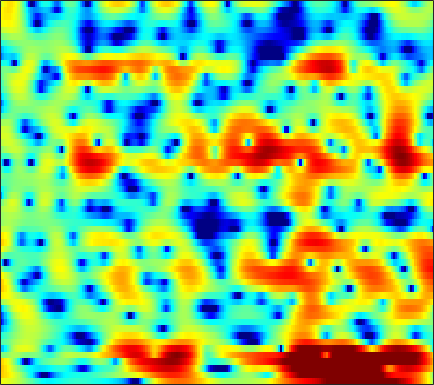

Source data for this figure (header and first rows):
3.5981, 3.537, 3.4073, 3.2285, 3.0662, 2.7976, 2.4751, 2.2031, 1.791, 1.3305, 0.82182, 0.41338, -0.16296, -0.77055, -1.2343, -1.8658, -2.4988, -2.9517, -3.487, -3.9295, -4.2477, -4.3972, -4.4786, -4.425
5.741, 5.501, 5.125, 4.683, 4.306, 3.743, 3.108, 2.583, 1.812, 0.9529, -0.002706, -0.7917, -1.969, -3.312, -4.463, -6.237, -8.408, -10.4, -13.74, -17.83, -19.29, -16.87, -13.33, -10.69
5.99, 5.596, 4.985, 4.28, 3.687, 2.818, 1.876, 1.125, 0.09489, -0.9324, -1.913, -2.584, -3.374, -4.007, -4.389, -4.768, -5.033, -5.155, -5.217, -5.153, -4.97, -4.757, -4.4, -4.014
5.634, 5.155, 4.424, 3.567, 2.818, 1.623, 0.1359, -1.243, -3.579, -6.805, -11.86, -19, -21.67, -12.31, -9.071, -6.372, -4.605, -3.662, -2.692, -1.972, -1.409, -1.054, -0.6527, -0.3008
0.1388, -0.1539, 0.01369, 0.5341, 0.937, 1.304, 1.418, 1.34, 1.044, 0.6317, 0.2252, -0.01719, -0.1779, -0.1733, -0.1173, -0.05343, -0.1199, -0.2796, -0.6761, -1.255, -1.92, -2.389, -2.759, -2.626
-6.093, -6.017, -4.225, -2.092, -0.718, 0.7182, 1.765, 2.338, 2.871, 3.191, 3.339, 3.35, 3.245, 2.994, 2.699, 2.147, 1.361, 0.6024, -0.7539, -2.563, -4.935, -7.064, -9.639, -9.613
-1.739, -1.524, -1.098, -0.5714, -0.1386, 0.4399, 0.9837, 1.349, 1.76, 2.063, 2.258, 2.33, 2.329, 2.207, 2.039, 1.715, 1.274, 0.8848, 0.291, -0.3466, -0.9919, -1.444, -1.963, -2.384
-3.271, -2.823, -2.184, -1.523, -1.028, -0.3889, 0.214, 0.6211, 1.099, 1.492, 1.788, 1.947, 2.073, 2.104, 2.061, 1.929, 1.712, 1.506, 1.18, 0.7992, 0.3737, 0.03475, -0.433, -0.9278
-7.269, -6.271, -4.917, -3.617, -2.707, -1.604, -0.637, -0.005006, 0.7125, 1.292, 1.736, 1.984, 2.203, 2.305, 2.311, 2.235, 2.063, 1.88, 1.575, 1.214, 0.814, 0.4898, 0.03797, -0.4277
-13.03, -10.31, -7.423, -5.119, -3.662, -2.01, -0.6552, 0.186, 1.107, 1.81, 2.318, 2.577, 2.77, 2.807, 2.735, 2.523, 2.198, 1.886, 1.4, 0.8608, 0.2945, -0.1418, -0.7033, -1.223
-10.82, -8.704, -6.034, -3.707, -2.198, -0.4977, 0.8715, 1.705, 2.577, 3.195, 3.572, 3.711, 3.705, 3.492, 3.198, 2.642, 1.91, 1.252, 0.2561, -0.852, -1.998, -2.853, -3.903, -4.786
-6.844, -4.701, -2.386, -0.5313, 0.6257, 1.879, 2.847, 3.4, 3.934, 4.232, 4.31, 4.224, 3.922, 3.392, 2.834, 1.841, 0.5514, -0.6461, -2.597, -5.022, -7.888, -10.2, -12.91, -14.43
0.7754, 1.263, 1.93, 2.521, 2.889, 3.252, 3.482, 3.566, 3.549, 3.41, 3.149, 2.871, 2.389, 1.748, 1.159, 0.1588, -1.147, -2.365, -4.39, -7.047, -10.47, -13.53, -17.05, -17.21
4.532, 4.399, 4.165, 3.85, 3.547, 3.044, 2.433, 1.913, 1.179, 0.4586, -0.1638, -0.5422, -0.9311, -1.25, -1.459, -1.779, -2.192, -2.594, -3.238, -3.99, -4.766, -5.266, -5.74, -5.987
6.01, 5.533, 4.763, 3.82, 2.973, 1.626, -0.04131, -1.522, -3.824, -6.371, -8.493, -9.005, -8.17, -6.745, -5.799, -4.787, -4.024, -3.578, -3.097, -2.696, -2.346, -2.104, -1.776, -1.43
5.872, 5.213, 4.207, 3.024, 1.998, 0.3896, -1.577, -3.371, -6.355, -10.16, -14.01, -14.59, -12.4, -10.23, -9.068, -7.941, -7.021, -6.309, -5.237, -4.041, -2.823, -1.961, -0.9334, -0.02953
4.597, 3.821, 2.807, 1.816, 1.083, 0.0821, -0.9763, -1.849, -3.074, -4.301, -5.483, -6.28, -7.324, -8.602, -9.838, -12.22, -15.18, -15.41, -11.45, -7.465, -4.45, -2.676, -0.7917, 0.6287
0.7961, -0.668, -2.059, -2.45, -2.243, -1.78, -1.445, -1.341, -1.411, -1.732, -2.261, -2.782, -3.638, -4.79, -5.823, -7.343, -8.483, -8.435, -6.88, -4.517, -2.292, -0.8657, 0.7412, 2.007
-4.232, -8.722, -16.96, -10.95, -7.157, -4.267, -2.658, -1.915, -1.371, -1.153, -1.162, -1.276, -1.526, -1.802, -2.009, -2.175, -2.141, -1.952, -1.443, -0.7336, 0.1296, 0.8113, 1.661, 2.405
0.5874, -0.3825, -1.341, -1.756, -1.798, -1.645, -1.462, -1.379, -1.348, -1.389, -1.472, -1.565, -1.709, -1.818, -1.889, -1.93, -1.885, -1.75, -1.411, -0.9248, -0.3147, 0.2129, 0.9104, 1.538
3.92, 3.364, 2.595, 1.804, 1.2, 0.3465, -0.5357, -1.198, -1.993, -2.614, -2.992, -3.123, -3.208, -3.331, -3.501, -3.852, -4.299, -4.566, -4.603, -3.974, -2.826, -1.837, -0.5286, 0.5923
5.733, 5.33, 4.586, 3.568, 2.598, 0.94, -1.231, -3.284, -6.615, -9.587, -9.263, -7.628, -5.802, -4.944, -4.89, -5.716, -7.845, -10.93, -20.95, -15.12, -7.389, -4.183, -1.373, 0.4958
4.659, 4.539, 4.102, 3.33, 2.504, 1.03, -0.9498, -2.817, -5.718, -8.025, -7.844, -6.537, -4.921, -3.869, -3.516, -3.528, -3.958, -4.336, -4.569, -3.958, -2.64, -1.514, -0.1142, 0.9374
1.906, 2.152, 2.217, 2.007, 1.689, 1.091, 0.3432, -0.2565, -0.9942, -1.548, -1.824, -1.868, -1.773, -1.626, -1.52, -1.401, -1.299, -1.21, -1.033, -0.7764, -0.4243, -0.14, 0.2243, 0.5022
0.4787, 0.8788, 1.206, 1.33, 1.305, 1.152, 0.9024, 0.6815, 0.3648, 0.07048, -0.1612, -0.2957, -0.3978, -0.4461, -0.4421, -0.4011, -0.3236, -0.2673, -0.167, -0.08722, -0.0346, -0.01781, -0.06549, -0.1626
0.6588, 0.9881, 1.314, 1.512, 1.579, 1.55, 1.405, 1.232, 0.9266, 0.5825, 0.2323, 0.003954, -0.2152, -0.3092, -0.2972, -0.1907, -0.03048, 0.09778, 0.2312, 0.2899, 0.221, 0.08173, -0.2394, -0.7032
1.214, 1.536, 1.946, 2.261, 2.403, 2.432, 2.243, 1.947, 1.367, 0.5747, -0.3562, -1.05, -1.782, -1.995, -1.765, -1.084, -0.267, 0.3055, 0.8705, 1.173, 1.179, 0.9591, 0.3756, -0.6293
-0.67, 0.2532, 1.41, 2.307, 2.75, 3.03, 2.922, 2.567, 1.671, 0.1778, -2.153, -4.771, -10.48, -14.68, -9.087, -4.032, -1.04, 0.4334, 1.753, 2.477, 2.716, 2.596, 2.026, 0.9633
-7.347, -4.324, -1.745, -0.09475, 0.7095, 1.331, 1.523, 1.408, 0.8751, -0.03895, -1.35, -2.475, -3.832, -4.2, -3.544, -2.021, -0.4604, 0.5113, 1.477, 2.086, 2.355, 2.353, 2.078, 1.571
-4.253, -3.37, -2.207, -1.252, -0.6781, -0.1371, 0.1651, 0.2478, 0.2019, 0.01158, -0.2455, -0.4343, -0.5834, -0.5664, -0.4189, -0.07432, 0.3569, 0.6879, 1.054, 1.303, 1.39, 1.359, 1.193, 0.8974
-1.55, -1.437, -1.191, -0.8851, -0.6454, -0.3381, -0.09306, 0.0405, 0.1816, 0.2446, 0.2816, 0.2882, 0.3275, 0.4159, 0.511, 0.6856, 0.8773, 1.01, 1.169, 1.233, 1.19, 1.062, 0.7809, 0.3429
-0.3886, -0.6615, -0.8608, -0.8146, -0.6696, -0.3599, 0.001722, 0.2553, 0.4885, 0.6268, 0.6516, 0.6439, 0.6081, 0.6328, 0.7194, 0.924, 1.216, 1.448, 1.716, 1.881, 1.89, 1.751, 1.328, 0.6241
-1.55, -2.747, -3.855, -3.808, -3.023, -1.67, -0.4669, 0.1883, 0.6476, 0.7173, 0.3761, -0.02899, -0.7682, -1.334, -1.398, -0.8819, 0.1389, 0.9873, 1.95, 2.68, 3.068, 3.15, 2.923, 2.341
-4.405, -7.654, -15.96, -13.77, -7.855, -3.613, -1.295, -0.3227, 0.2509, 0.01957, -1.009, -2.462, -5.65, -12.14, -20.04, -9.444, -3.987, -1.521, 0.7093, 2.128, 2.952, 3.287, 3.395, 3.155
-2.161, -2.248, -2.274, -1.872, -1.208, -0.2229, 0.5803, 0.9476, 1.082, 0.7303, -0.07473, -1.034, -2.42, -3.676, -4.064, -3.438, -1.995, -0.9228, 0.3853, 1.345, 2.023, 2.275, 2.338, 2.015
-0.2524, 0.5101, 1.221, 1.711, 1.989, 2.238, 2.319, 2.276, 2.015, 1.583, 0.9687, 0.4589, -0.2875, -0.9271, -1.287, -1.53, -1.541, -1.307, -0.8896, -0.3082, 0.2442, 0.5621, 0.6892, 0.4101
1.674, 2.08, 2.467, 2.67, 2.666, 2.505, 2.168, 1.796, 1.16, 0.4079, -0.4266, -1.062, -2.04, -3.089, -3.953, -5.235, -6.532, -7.123, -6.821, -5.305, -3.504, -2.284, -1.083, -0.3646
2.611, 2.742, 2.768, 2.598, 2.33, 1.753, 0.915, 0.1053, -1.132, -2.529, -3.895, -4.798, -5.759, -6.688, -7.58, -9.467, -13.06, -18.54, -19.35, -10.66, -5.999, -3.718, -1.496, -0.008542
2.387, 2.493, 2.443, 2.134, 1.725, 0.8639, -0.4263, -1.73, -4.095, -7.42, -11.85, -14.54, -12.87, -10.01, -8.593, -7.515, -6.893, -6.481, -5.496, -3.976, -2.294, -1.062, 0.3354, 1.456
0.8975, 1.131, 1.285, 1.198, 0.9506, 0.3127, -0.6861, -1.737, -3.62, -6.037, -8.699, -9.868, -9.114, -7.093, -5.637, -4.107, -2.886, -2.096, -1.114, -0.1843, 0.702, 1.318, 2.001, 2.521
-2.151, -1.586, -0.9717, -0.5278, -0.3502, -0.3137, -0.5243, -0.8182, -1.337, -1.903, -2.359, -2.554, -2.486, -2.141, -1.752, -1.154, -0.5462, -0.07235, 0.5127, 1.047, 1.532, 1.833, 2.163, 2.359
-6.422, -5.048, -3.501, -2.291, -1.589, -0.8942, -0.4646, -0.271, -0.1446, -0.1278, -0.1499, -0.1722, -0.165, -0.1076, -0.04372, 0.09771, 0.2864, 0.4313, 0.658, 0.9012, 1.14, 1.31, 1.505, 1.627
-9.177, -6.812, -4.442, -2.695, -1.677, -0.6484, 0.09329, 0.4842, 0.8181, 0.9801, 0.9968, 0.9461, 0.7791, 0.5573, 0.3717, 0.1154, -0.1027, -0.2316, -0.3013, -0.2429, -0.07037, 0.1262, 0.4048, 0.6821
-5.654, -4.326, -2.666, -1.237, -0.3426, 0.616, 1.333, 1.71, 2.007, 2.091, 1.956, 1.72, 1.228, 0.5365, -0.08226, -1.03, -2.018, -2.646, -3.206, -3.281, -2.873, -2.382, -1.607, -0.8359
-2.94, -1.936, -0.6467, 0.4914, 1.224, 2.033, 2.625, 2.922, 3.122, 3.07, 2.757, 2.314, 1.461, 0.2219, -1.019, -3.152, -6.049, -8.753, -12.42, -12.13, -9.024, -6.979, -4.867, -3.272
-2.428, -1.169, 0.1809, 1.264, 1.931, 2.645, 3.16, 3.427, 3.61, 3.562, 3.258, 2.821, 1.921, 0.6105, -0.7105, -2.98, -5.952, -8.543, -11.73, -12.09, -10.14, -8.669, -7.22, -6.135
-1.465, -0.5087, 0.4596, 1.195, 1.633, 2.117, 2.549, 2.86, 3.22, 3.476, 3.516, 3.387, 2.886, 2.005, 1.095, -0.4446, -2.234, -3.708, -5.594, -7.153, -8.175, -8.634, -8.942, -9.62
-0.7147, -0.4406, -0.2265, -0.326, -0.5786, -0.9521, -0.9019, -0.3805, 0.8179, 2.118, 3.128, 3.595, 3.805, 3.507, 2.962, 1.782, 0.05775, -1.703, -4.771, -9.019, -14.54, -15.22, -11.51, -9.327
-4.056, -3.579, -3.435, -4.28, -5.81, -10.15, -24.04, -13.43, -5.324, -1.302, 1.129, 2.259, 3.126, 3.385, 3.222, 2.544, 1.356, 0.1107, -2.012, -4.582, -6.733, -7.017, -5.686, -3.902
-8.798, -7.089, -5.868, -5.492, -5.603, -5.957, -5.897, -5.165, -3.484, -1.678, -0.1794, 0.6974, 1.469, 1.848, 1.905, 1.72, 1.276, 0.8321, 0.1565, -0.4619, -0.8687, -0.9709, -0.7776, -0.3047
-6.601, -5.669, -4.645, -3.849, -3.383, -2.857, -2.321, -1.884, -1.237, -0.5736, 0.01906, 0.3903, 0.7538, 0.9558, 1.009, 0.9764, 0.8501, 0.724, 0.5456, 0.4064, 0.3382, 0.3548, 0.4656, 0.6781
-3.323, -2.775, -2.09, -1.493, -1.109, -0.6749, -0.3126, -0.08354, 0.1691, 0.3554, 0.4787, 0.5035, 0.4902, 0.4181, 0.3359, 0.2067, 0.09341, 0.02599, -0.01274, 0.004824, 0.08698, 0.1882, 0.3474, 0.5199
-0.5707, -0.09791, 0.4373, 0.8544, 1.093, 1.313, 1.411, 1.413, 1.31, 1.094, 0.7715, 0.4698, -0.004088, -0.5167, -0.8943, -1.338, -1.645, -1.756, -1.729, -1.532, -1.221, -0.9552, -0.5906, -0.27
1.821, 2.226, 2.634, 2.895, 2.993, 2.99, 2.828, 2.596, 2.139, 1.504, 0.6742, -0.05965, -1.215, -2.544, -3.609, -4.953, -5.919, -6.153, -5.777, -4.887, -3.865, -3.148, -2.318, -1.647
3.502, 3.814, 4.095, 4.216, 4.192, 3.997, 3.612, 3.185, 2.425, 1.428, 0.1637, -0.9888, -2.853, -5.229, -7.525, -11.78, -18.88, -21.43, -14.15, -9.808, -7.175, -5.806, -4.525, -3.633
4.236, 4.494, 4.716, 4.772, 4.688, 4.391, 3.865, 3.313, 2.354, 1.135, -0.3318, -1.605, -3.514, -5.642, -7.354, -9.687, -11.51, -11.85, -10.8, -9.1, -7.64, -6.846, -6.176, -5.931
4.143, 4.51, 4.881, 5.052, 5.022, 4.749, 4.18, 3.555, 2.446, 1.014, -0.716, -2.201, -4.274, -6.222, -7.351, -8.159, -8.155, -7.81, -7.127, -6.468, -6.05, -6.032, -6.538, -7.893
2.552, 3.485, 4.426, 4.976, 5.129, 4.992, 4.474, 3.833, 2.632, 0.9986, -1.163, -3.234, -6.888, -12.3, -17.52, -14.75, -9.75, -7.392, -5.315, -4.059, -3.432, -3.36, -3.862, -5.046
